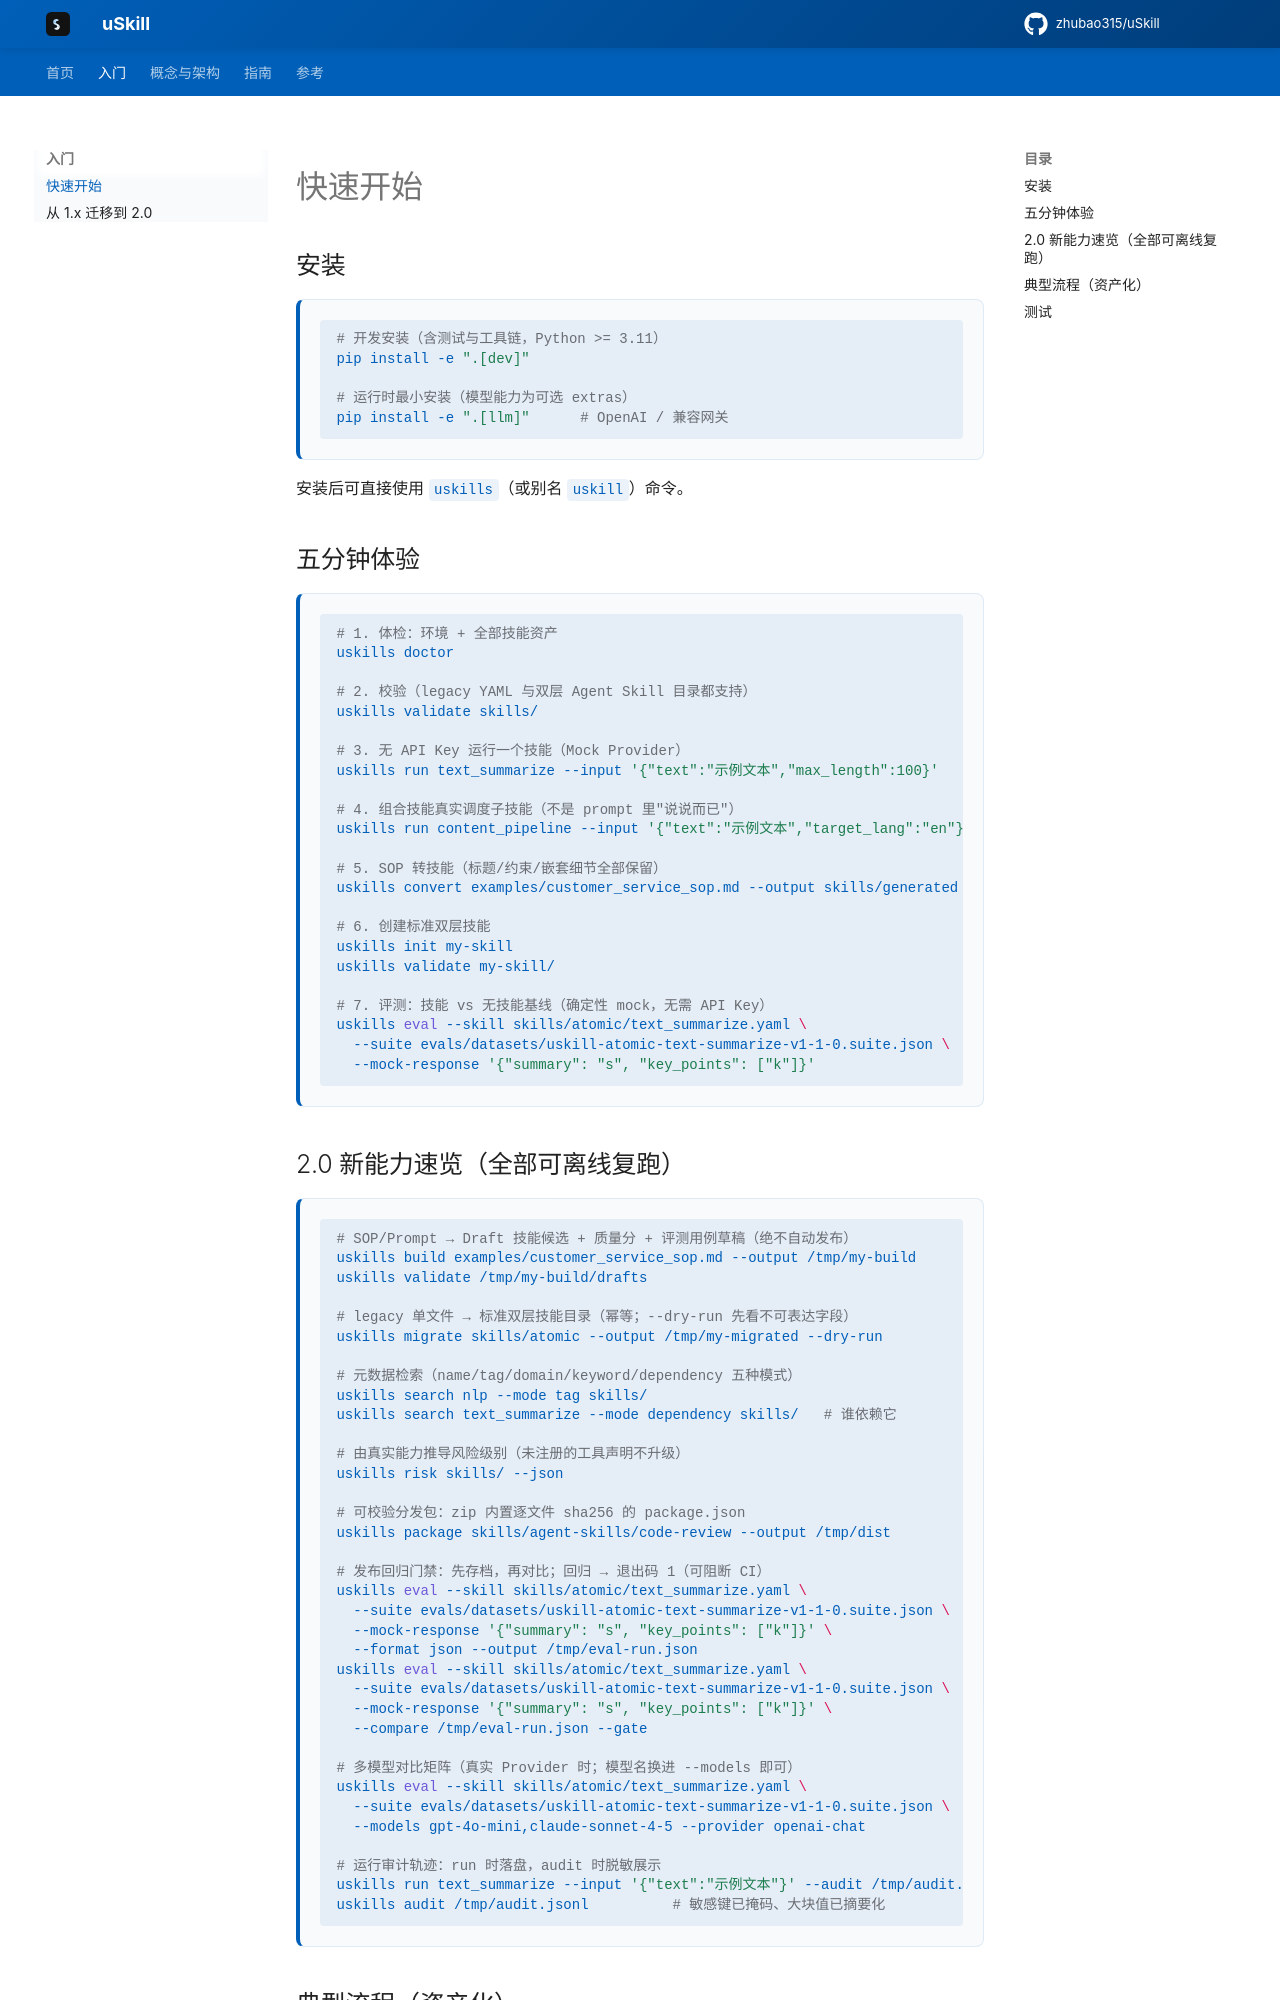

repository: zhubao315/uSkill · page: quickstart/index.html · generator: mkdocs

# 快速开始

## 安装

```bash
# 开发安装（含测试与工具链，Python >= 3.11）
pip install -e ".[dev]"

# 运行时最小安装（模型能力为可选 extras）
pip install -e ".[llm]"      # OpenAI / 兼容网关
```

安装后可直接使用 `uskills`（或别名 `uskill`）命令。

## 五分钟体验

```bash
# 1. 体检：环境 + 全部技能资产
uskills doctor

# 2. 校验（legacy YAML 与双层 Agent Skill 目录都支持）
uskills validate skills/

# 3. 无 API Key 运行一个技能（Mock Provider）
uskills run text_summarize --input '{"text":"示例文本","max_length":100}'

# 4. 组合技能真实调度子技能（不是 prompt 里"说说而已"）
uskills run content_pipeline --input '{"text":"示例文本","target_lang":"en"}' --library skills

# 5. SOP 转技能（标题/约束/嵌套细节全部保留）
uskills convert examples/customer_service_sop.md --output skills/generated

# 6. 创建标准双层技能
uskills init my-skill
uskills validate my-skill/

# 7. 评测：技能 vs 无技能基线（确定性 mock，无需 API Key）
uskills eval --skill skills/atomic/text_summarize.yaml \
  --suite evals/datasets/uskill-atomic-text-summarize-v1-1-0.suite.json \
  --mock-response '{"summary": "s", "key_points": ["k"]}'
```
